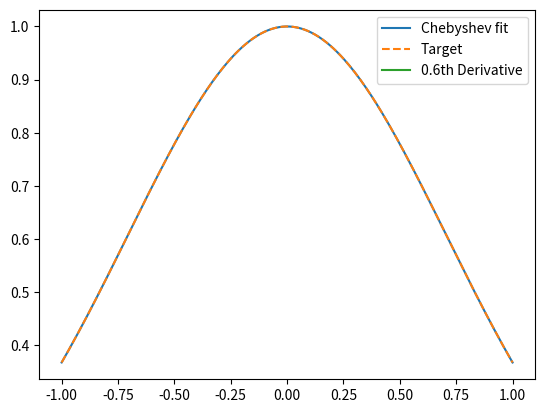

Python code for this plot:
import matplotlib.pyplot as plt
import numpy as np
from numpy.polynomial.chebyshev import chebvander
from scipy.optimize import least_squares
from scipy.special import factorial, gamma, loggamma


# ----------- Input parameters ---------- #
"Takes the Caputo FD of f(x). on domain [a, b], using N Chebyshev polynomial"

"a, b:   lower and upper bounds"
"N:      No. Chebyshev poly. used"
"nu:     fractionalderivative order"
"f(x):   function used"

a, b = -1, 1
N = 10
nu = 0.6


def f(x):
    return np.exp(-x * x)


# region fitting "a" parameters to functions

# Auxilliary parameters
x = np.linspace(a, b, 250)
L = b - a
t = 2 * (x - a) / L - 1


def model_chebyshev(x, a):
    t = 2 * (x - x[0]) / (x[-1] - x[0]) - 1
    V = chebvander(t, N)
    return a @ V.T


def residuals(a, x):
    return model_chebyshev(x, a) - f(x)


a0 = np.random.random(N + 1)  # degree 5 polynomial

result = least_squares(residuals, a0, args=(x,))
optimal_a = result.x

y = model_chebyshev(x, optimal_a)


# endregion


# TODO Fix D matrix
# region D matrix
def D_slow(N, nu):
    LB = int(np.ceil(nu))

    def eps(j):
        if j == 0:
            return 2
        return 1

    D_matrix = np.zeros((N + 1, N + 1))
    for i in range(LB, N + 1):
        for j in range(N + 1):
            for k in range(LB, i + 1):
                num = (
                    i * factorial(i + k - 1) * gamma(k - nu + 0.5)
                )
                den = (
                    eps(j)
                    
                    * gamma(k + 0.5)
                    * factorial(i - k)
                    * gamma(k - j - nu + 1)
                    * gamma(k + j - nu + 1)
                )
                scalar = (-1) ** (i - k) * 2 / (L**nu)
                D_matrix[i, j] += scalar*num / den

    return D_matrix


def D(N, nu):
    LB = int(np.ceil(nu))

    i = np.arange(N + 1)[:, None]
    j = np.arange(N + 1)[None, :]
    D_matrix = np.zeros((N + 1, N + 1))

    eps_j = np.ones_like(j)
    eps_j[:, 0] = 2

    for k in range(LB, N + 1):
        sign = np.where((i - k) % 2 == 0, 1, -1)
        num = sign * 2 * i * factorial(i + k - 1) * gamma(k - nu + 0.5)
        den = (
            eps_j
            * (L**nu)
            * gamma(k + 0.5)
            * gamma(i - k + 1)
            * gamma(k - j - nu + 1)
            * gamma(k + j - nu + 1)
        )
        term = np.where(k <= i, num / den, 0)
        D_matrix += term
    return D_matrix


def D_matrix_logspace(N, nu):
    LB = int(np.ceil(nu))

    i = np.arange(N + 1)[:, None]
    j = np.arange(N + 1)[None, :]
    D_matrix = np.zeros((N + 1, N + 1))

    log_eps_j = np.zeros_like(j)
    log_eps_j[:, 0] = np.log(2)

    sign = np.where((i - LB) % 2 == 0, 1, -1)

    for k in range(LB, N + 1):
        num = loggamma(i + k) + loggamma(k - nu + 0.5)
        den = (
            log_eps_j
            + loggamma(k + 0.5)
            + loggamma(i - k + 1)
            + loggamma(k - j - nu + 1)
            + loggamma(k + j - nu + 1)
        )
        frac = np.exp(-den)
        factor = i * sign * 2 * frac / (L**nu)
        sign *= -1
        term = np.where(k <= i, factor, 0)
        D_matrix += term
    return D_matrix


# endregion


# TODO Fix differentiation
# region finding nu-th FD derivative
D_nu = D_matrix_logspace(N=N, nu=nu)
phi = chebvander(t, N)  # [t, i]
D_nu_phi = D_nu @ phi.T
U = optimal_a @ D_nu_phi
# endregion


if __name__ == "__main__":
    plt.plot(x, y, label="Chebyshev fit")
    plt.plot(x, f(x), "--", label="Target")
    plt.plot(x, U, label=str(nu) + "th Derivative")
    plt.legend()
    plt.show()
